3-way image classification set "vision" from GitHub (Woodsy2660/weld-fusion-thesis); label vocabulary: crack, lack of fusion, porosity.

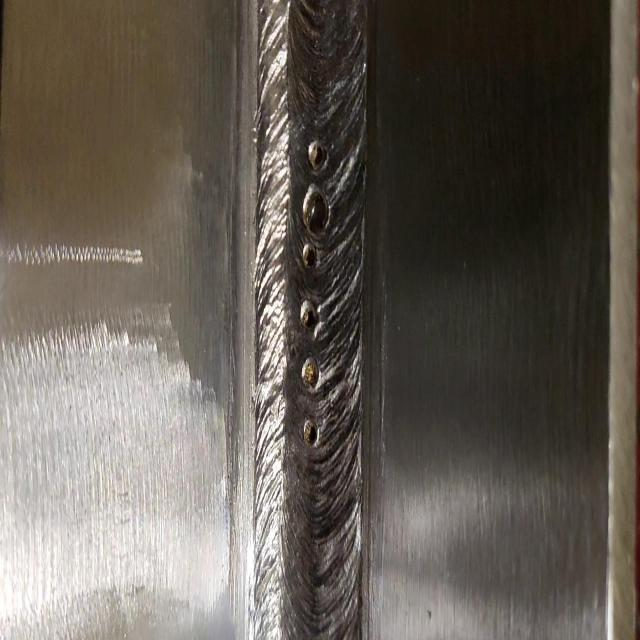
Label: lack of fusion

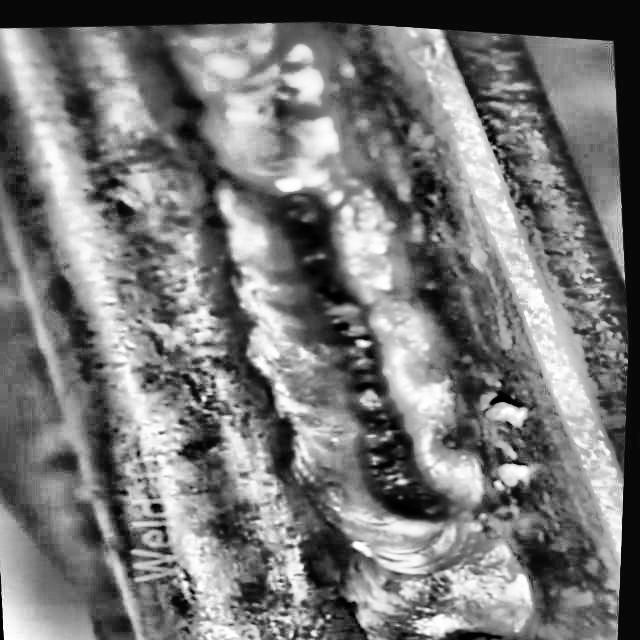
Label: porosity

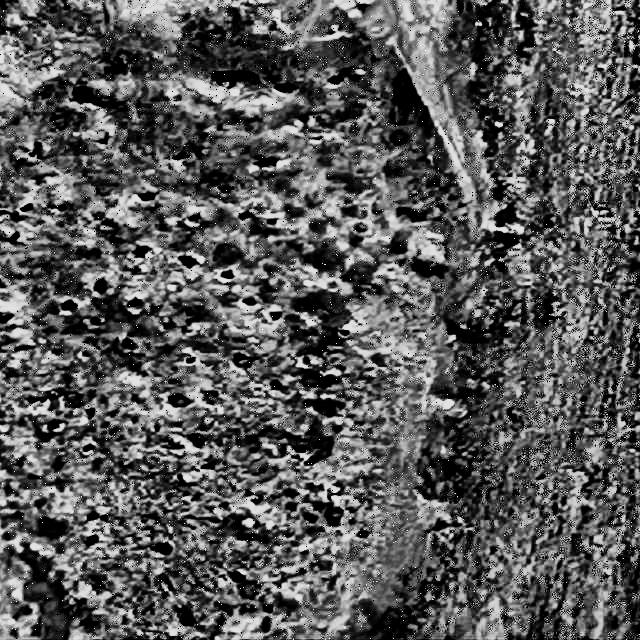
Label: porosity

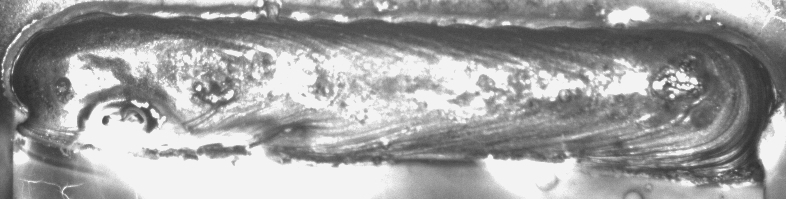
Label: crack

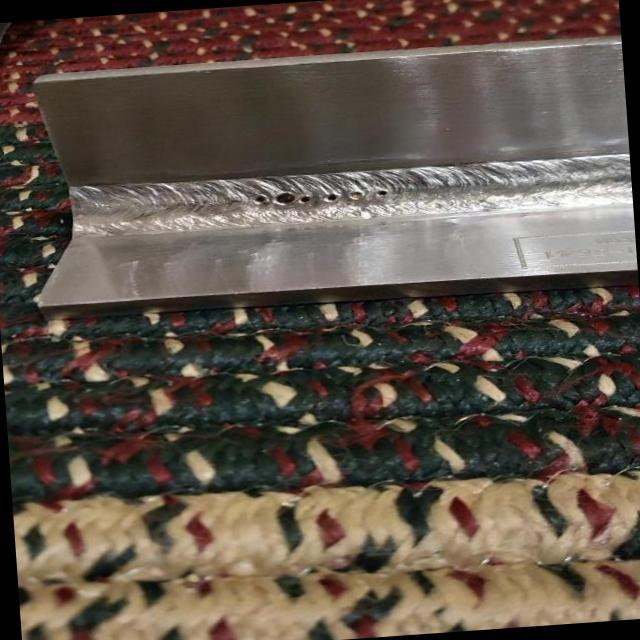
Label: lack of fusion

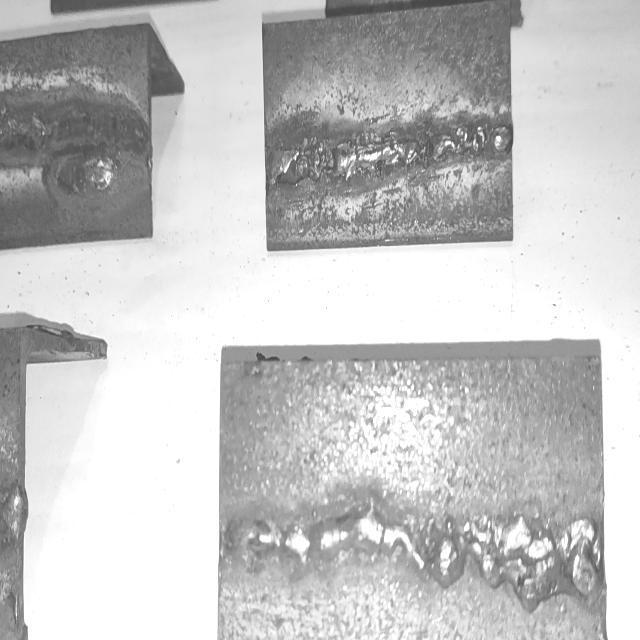
Label: crack
